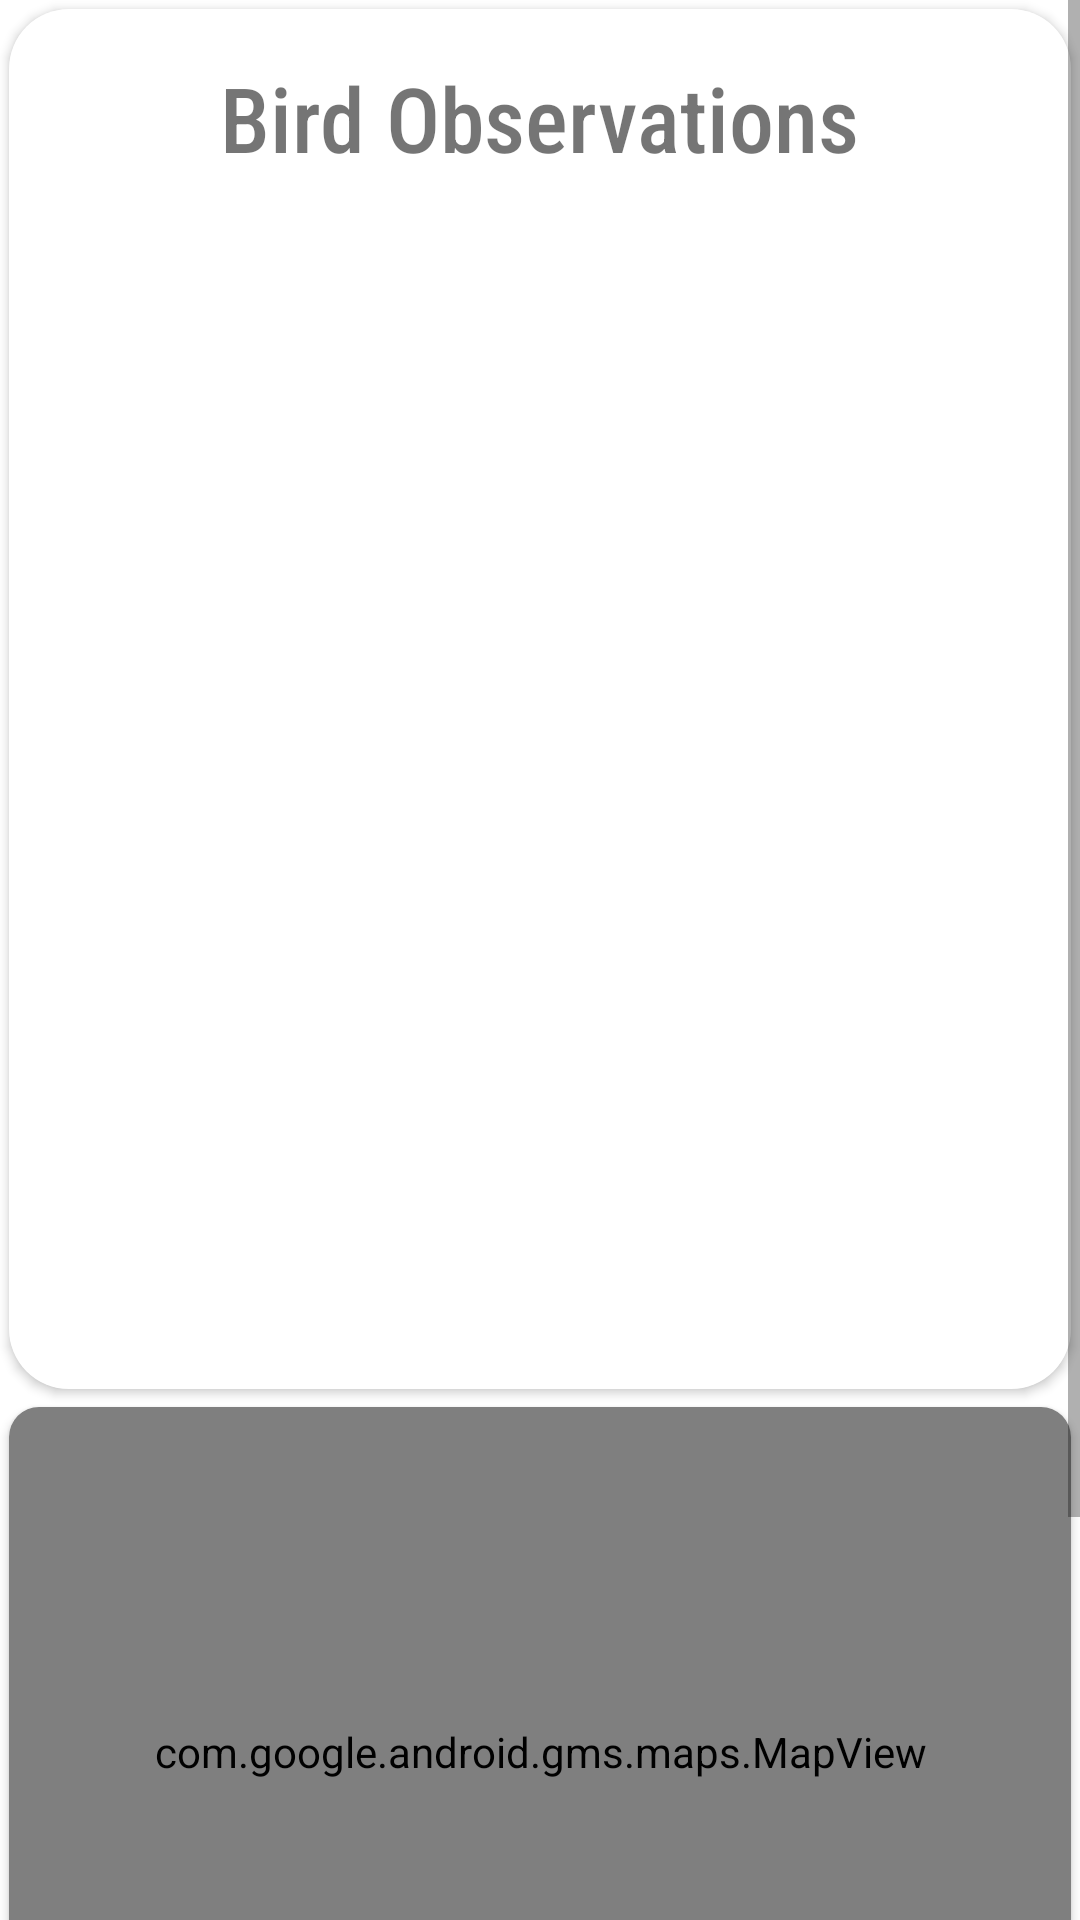

Produce the Android XML layout that renders to this screen, including the resource entries it uses.
<!-- AndroidManifest.xml: application theme Theme.BirdSpotter -->
<!-- res/layout/fragment_home.xml -->
<?xml version="1.0" encoding="utf-8"?>
<ScrollView xmlns:android="http://schemas.android.com/apk/res/android"
    xmlns:tools="http://schemas.android.com/tools"
    xmlns:app="http://schemas.android.com/apk/res-auto"
    android:layout_width="match_parent"
    android:layout_height="match_parent"
    android:fillViewport="true"
    android:orientation="vertical">

    <LinearLayout
        android:layout_width="match_parent"
        android:layout_height="wrap_content"
        android:orientation="vertical">

        
        <androidx.cardview.widget.CardView
            android:layout_width="match_parent"
            android:layout_height="wrap_content"
            android:layout_margin="3dp"
            app:cardCornerRadius="20dp"
            android:elevation="15dp"
            android:background="@color/semi_white">

            <LinearLayout
                android:layout_width="match_parent"
                android:layout_height="460dp"
                android:orientation="vertical"
                android:padding="16dp"
                android:background="@color/semi_white">

                <TextView
                    android:id="@+id/title"
                    android:layout_width="wrap_content"
                    android:layout_height="wrap_content"
                    android:layout_gravity="center_horizontal"
                    android:text="Bird Observations"
                    android:fontFamily="sans-serif-condensed-medium"
                    android:textSize="30sp" />

                <androidx.recyclerview.widget.RecyclerView
                    android:id="@+id/birdObservationRecyclerView"
                    android:layout_width="match_parent"
                    android:layout_height="wrap_content"
                    android:layout_marginTop="20dp"
                    android:scrollbars="vertical" />

            </LinearLayout>
        </androidx.cardview.widget.CardView>

        
        <androidx.cardview.widget.CardView
            android:layout_width="match_parent"
            android:layout_height="230dp"
            android:layout_margin="3dp"
            app:cardCornerRadius="10dp"
            android:background="@drawable/card_background">

            <LinearLayout
                android:layout_width="match_parent"
                android:layout_height="match_parent"
                android:background="@color/semi_white">

                <com.google.android.gms.maps.MapView
                    android:id="@+id/mapView"
                    android:layout_width="match_parent"
                    android:layout_height="match_parent" />

            </LinearLayout>
        </androidx.cardview.widget.CardView>

        
        <LinearLayout
            android:layout_width="match_parent"
            android:layout_height="wrap_content"
            android:orientation="horizontal"
            android:padding="16dp">

            <Button
                android:id="@+id/decreaseRadiusButton"
                android:layout_width="wrap_content"
                android:layout_height="wrap_content"
                android:layout_gravity="start"
                android:layout_weight="1"
                android:text="Decrease Radius"
                android:background="@android:color/holo_blue_dark"
                android:textColor="@android:color/white"/>

            <Button
                android:id="@+id/increaseRadiusButton"
                android:layout_width="wrap_content"
                android:layout_height="wrap_content"
                android:layout_gravity="end"
                android:layout_weight="1"
                android:text="Increase Radius"
                android:background="@android:color/holo_blue_dark"
                android:textColor="@android:color/white"/>

        </LinearLayout>

        
        <androidx.cardview.widget.CardView
            android:layout_width="match_parent"
            android:layout_height="wrap_content"
            android:layout_margin="3dp"
            app:cardCornerRadius="10dp"
            android:background="@color/semi_white"
            android:elevation="10dp">

            <LinearLayout
                android:id="@+id/directionsContainer"
                android:layout_width="match_parent"
                android:layout_height="wrap_content"
                android:orientation="vertical"
                android:padding="8dp"
                android:background="@android:color/white">

                
            </LinearLayout>

        </androidx.cardview.widget.CardView>

        
        <androidx.cardview.widget.CardView
            android:layout_width="match_parent"
            android:layout_height="wrap_content"
            android:layout_margin="3dp"
            android:background="@color/semi_white"/>

        
        <LinearLayout
            android:id="@+id/errorView"
            android:layout_width="match_parent"
            android:layout_height="wrap_content"
            android:orientation="vertical"
            android:gravity="center"
            android:visibility="gone"
            android:padding="16dp"
            android:background="@android:color/holo_red_light">

            <TextView
                android:id="@+id/errorMessage"
                android:layout_width="wrap_content"
                android:layout_height="wrap_content"
                android:text="Unavailable"
                android:textColor="@android:color/white"
                android:textSize="16sp" />

            <Button
                android:id="@+id/retryButton"
                android:layout_width="wrap_content"
                android:layout_height="wrap_content"
                android:text="Retry"
                android:layout_marginTop="10dp"
                android:textColor="@android:color/white"
                android:background="@android:color/holo_blue_dark" />

        </LinearLayout>
    </LinearLayout>
</ScrollView>
<!-- resources referenced by this layout -->
<resources>
  <color name="semi_white">#B6FFFFFF</color>
  <!-- drawable card_background (drawable) -->
  <shape xmlns:android="http://schemas.android.com/apk/res/android">
      
      <solid android:color="@android:color/transparent" />
  
      
      <stroke
          android:width="2dp"
          android:color="@android:color/white" />
  
      
      <corners android:radius="20dp" />
  </shape>
  <style name="Theme.BirdSpotter" parent="Theme.MaterialComponents.DayNight.DarkActionBar">
          
          <item name="colorPrimary">@color/purple_500</item>
          <item name="colorPrimaryVariant">@color/purple_700</item>
          <item name="colorOnPrimary">@color/white</item>
          
          <item name="colorSecondary">@color/teal_200</item>
          <item name="colorSecondaryVariant">@color/teal_700</item>
          <item name="colorOnSecondary">@color/black</item>
          
          <item name="android:statusBarColor">?attr/colorPrimaryVariant</item>
          
      </style>
  <color name="purple_500">#FF6200EE</color>
  <color name="purple_700">#FF3700B3</color>
  <color name="white">#FFFFFFFF</color>
  <color name="teal_200">#FF03DAC5</color>
  <color name="teal_700">#FF018786</color>
  <color name="black">#FF000000</color>
</resources>
